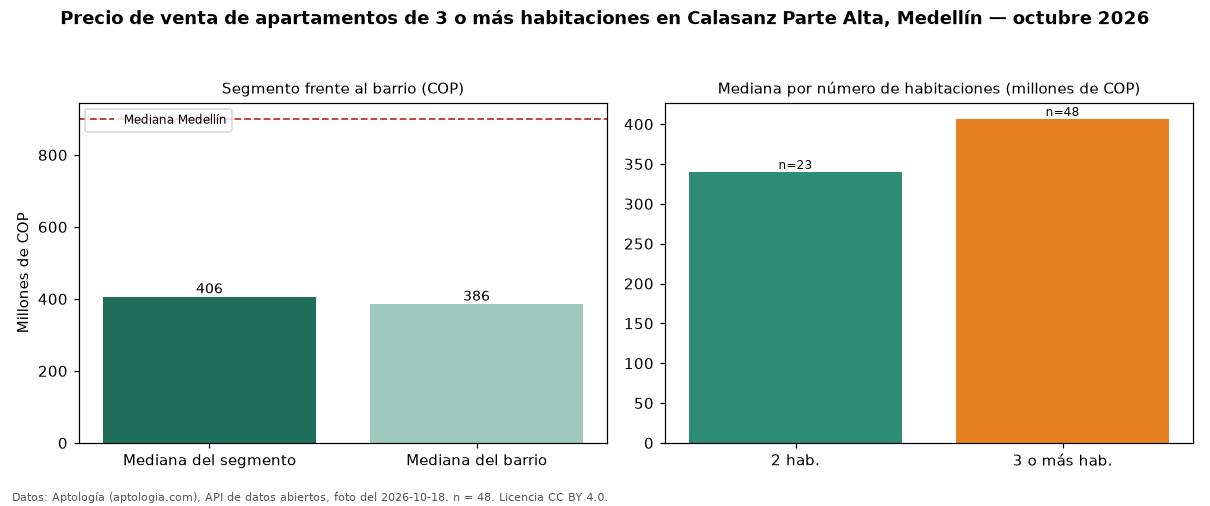

The file beside this chart, header and first rows:
seccion, metrica, valor_cop, n
precio, mediana, 406500000, 48
habitaciones, 2, 340000000, 23
habitaciones, 3+, 406500000, 48
barrio, mediana_barrio_todos_los_tamanos, 386000000, 71
ciudad, mediana_ciudad, 900000000, 
fuente, fecha_foto, 2026-10-18, 
fuente, atribucion, https://www.aptologia.com/venta/medellin…, 
